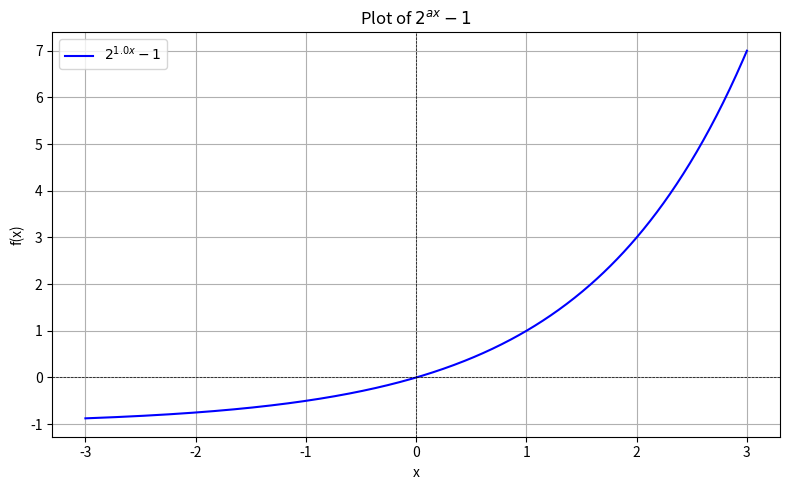

Write the Python code that produced this figure.
import numpy as np
import matplotlib.pyplot as plt

# Define the parameter a
a = 1.0  # You can change this to any value

# Define the input range
x = np.linspace(-3, 3, 500)

# Define the function
y = 2 ** (a * x) - 1

# Plotting
plt.figure(figsize=(8, 5))
plt.plot(x, y, label=rf"$2^{{{a}x}} - 1$", color="blue")
plt.axhline(0, color="black", linewidth=0.5, linestyle="--")
plt.axvline(0, color="black", linewidth=0.5, linestyle="--")
plt.title("Plot of $2^{ax} - 1$")
plt.xlabel("x")
plt.ylabel("f(x)")
plt.grid(True)
plt.legend()
plt.tight_layout()
plt.show()
